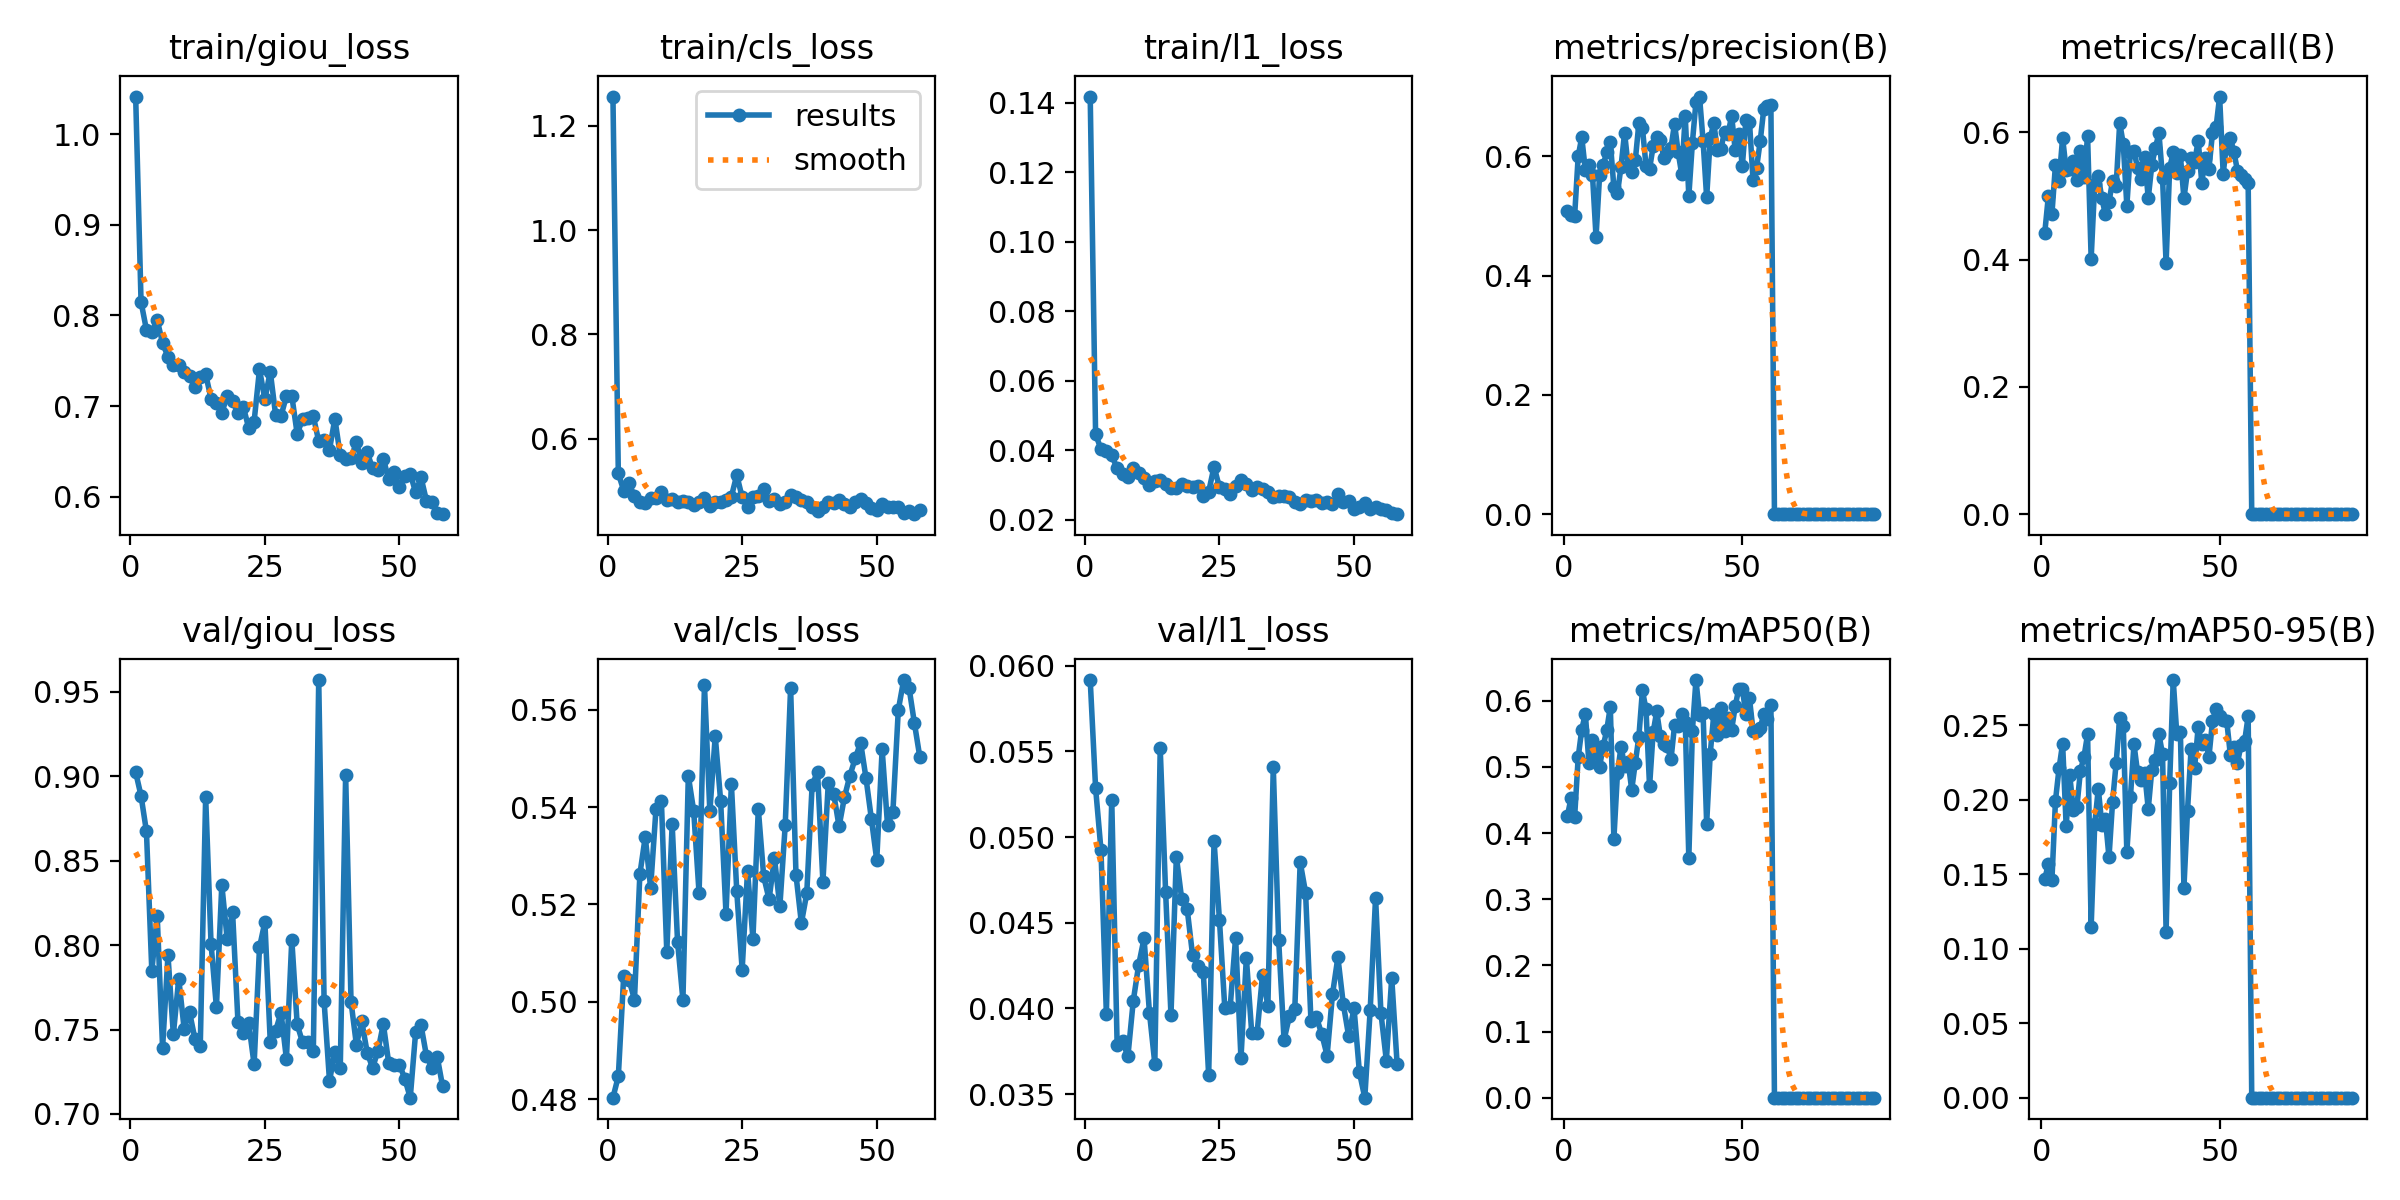

Values plotted in this chart, from the file beside it:
epoch, time, train/giou_loss, train/cls_loss, train/l1_loss, metrics/precision(B), metrics/recall(B), metrics/mAP50(B), metrics/mAP50-95(B), val/giou_loss, val/cls_loss, val/l1_loss, lr/pg0, lr/pg1, lr/pg2
1, 587.9, 1.041, 1.256, 0.1417, 0.5084, 0.4422, 0.4263, 0.1466, 0.9023, 0.4803, 0.05917, 0.0005552, 0.0005552, 0.0005552
2, 1165, 0.8148, 0.5335, 0.04465, 0.5011, 0.4994, 0.4529, 0.1569, 0.8884, 0.4847, 0.05286, 0.0011, 0.0011, 0.0011
3, 1750, 0.7842, 0.5008, 0.04029, 0.5001, 0.4712, 0.4242, 0.1458, 0.8673, 0.5053, 0.04924, 0.001634, 0.001634, 0.001634
4, 2321, 0.7819, 0.5145, 0.03973, 0.6003, 0.5494, 0.5145, 0.1993, 0.7847, 0.5044, 0.03969, 0.001617, 0.001617, 0.001617
5, 2889, 0.795, 0.4894, 0.03854, 0.6322, 0.524, 0.5563, 0.2209, 0.8173, 0.5004, 0.05217, 0.001601, 0.001601, 0.001601
6, 3456, 0.7695, 0.4787, 0.03478, 0.5772, 0.5914, 0.5803, 0.2377, 0.7392, 0.5262, 0.03786, 0.001584, 0.001584, 0.001584
7, 4022, 0.7544, 0.4775, 0.03322, 0.5849, 0.541, 0.5065, 0.1823, 0.7939, 0.5339, 0.03808, 0.001568, 0.001568, 0.001568
8, 4589, 0.7456, 0.4863, 0.0324, 0.5694, 0.5419, 0.5407, 0.2165, 0.7471, 0.5234, 0.03721, 0.001551, 0.001551, 0.001551
9, 5156, 0.7451, 0.4857, 0.03487, 0.4649, 0.5546, 0.5205, 0.1929, 0.7801, 0.5397, 0.04045, 0.001535, 0.001535, 0.001535
10, 5722, 0.7371, 0.4976, 0.03348, 0.5685, 0.5256, 0.5004, 0.1951, 0.7506, 0.5413, 0.04254, 0.001518, 0.001518, 0.001518
11, 6288, 0.7332, 0.4831, 0.03208, 0.5854, 0.5712, 0.531, 0.2195, 0.7603, 0.5102, 0.04409, 0.001502, 0.001502, 0.001502
12, 6855, 0.7205, 0.4845, 0.02993, 0.6072, 0.53, 0.5555, 0.2288, 0.7447, 0.5365, 0.03976, 0.001485, 0.001485, 0.001485
13, 7421, 0.7324, 0.4788, 0.03106, 0.6241, 0.5939, 0.5907, 0.2439, 0.7405, 0.5124, 0.03678, 0.001469, 0.001469, 0.001469
14, 7989, 0.7352, 0.4815, 0.03146, 0.5479, 0.4017, 0.391, 0.1146, 0.8875, 0.5004, 0.05518, 0.001452, 0.001452, 0.001452
15, 8555, 0.7082, 0.4791, 0.03032, 0.5381, 0.5196, 0.49, 0.1837, 0.8008, 0.5464, 0.04682, 0.001436, 0.001436, 0.001436
16, 9122, 0.7039, 0.4732, 0.02899, 0.5827, 0.5311, 0.5303, 0.2074, 0.7631, 0.5392, 0.03962, 0.001419, 0.001419, 0.001419
17, 9689, 0.6923, 0.4779, 0.02918, 0.6395, 0.4962, 0.5019, 0.1831, 0.8357, 0.5223, 0.04886, 0.001403, 0.001403, 0.001403
18, 10256, 0.7117, 0.4863, 0.0304, 0.5837, 0.4711, 0.5074, 0.1872, 0.8036, 0.565, 0.04637, 0.001386, 0.001386, 0.001386
19, 10824, 0.7052, 0.4714, 0.02964, 0.5745, 0.4905, 0.4654, 0.1613, 0.8195, 0.5391, 0.04583, 0.00137, 0.00137, 0.00137
20, 11392, 0.6927, 0.4796, 0.0294, 0.5932, 0.524, 0.5063, 0.1985, 0.7545, 0.5546, 0.04314, 0.001353, 0.001353, 0.001353
21, 11960, 0.699, 0.4784, 0.02982, 0.6552, 0.5155, 0.5453, 0.2245, 0.7478, 0.5413, 0.04248, 0.001337, 0.001337, 0.001337
22, 12528, 0.6758, 0.4835, 0.0267, 0.6475, 0.6149, 0.6155, 0.2548, 0.7536, 0.5181, 0.04215, 0.00132, 0.00132, 0.00132
23, 13096, 0.683, 0.4892, 0.02802, 0.5846, 0.5819, 0.5868, 0.2495, 0.7294, 0.5447, 0.0361, 0.001304, 0.001304, 0.001304
24, 13665, 0.7404, 0.5306, 0.03527, 0.5788, 0.4848, 0.4704, 0.1648, 0.7986, 0.5227, 0.04978, 0.001287, 0.001287, 0.001287
25, 14233, 0.7076, 0.4877, 0.02935, 0.6168, 0.5699, 0.552, 0.2016, 0.8137, 0.5066, 0.04518, 0.001271, 0.001271, 0.001271
26, 14801, 0.7381, 0.4702, 0.02898, 0.632, 0.5711, 0.5837, 0.2372, 0.7427, 0.5269, 0.04001, 0.001254, 0.001254, 0.001254
27, 15368, 0.69, 0.4878, 0.02729, 0.628, 0.5439, 0.5472, 0.2184, 0.7494, 0.513, 0.04009, 0.001238, 0.001238, 0.001238
28, 15936, 0.6892, 0.4903, 0.02972, 0.598, 0.5272, 0.5349, 0.213, 0.7599, 0.5396, 0.04413, 0.001221, 0.001221, 0.001221
29, 16502, 0.7112, 0.503, 0.03136, 0.6054, 0.5612, 0.5316, 0.218, 0.7326, 0.5257, 0.03708, 0.001205, 0.001205, 0.001205
30, 17070, 0.7114, 0.481, 0.03028, 0.6142, 0.4963, 0.5112, 0.1938, 0.8032, 0.521, 0.04295, 0.001188, 0.001188, 0.001188
31, 17638, 0.6693, 0.4853, 0.02862, 0.6551, 0.5489, 0.5625, 0.2201, 0.753, 0.5296, 0.03857, 0.001172, 0.001172, 0.001172
32, 18205, 0.6857, 0.4755, 0.02928, 0.6075, 0.5758, 0.5621, 0.2265, 0.7424, 0.5196, 0.03858, 0.001155, 0.001155, 0.001155
33, 18772, 0.6869, 0.479, 0.02884, 0.5703, 0.5987, 0.5799, 0.2438, 0.7427, 0.5363, 0.04195, 0.001139, 0.001139, 0.001139
34, 19340, 0.6886, 0.4924, 0.02787, 0.6679, 0.5285, 0.5683, 0.2305, 0.7374, 0.5645, 0.04014, 0.001122, 0.001122, 0.001122
35, 19908, 0.6613, 0.4889, 0.0264, 0.5332, 0.3947, 0.3624, 0.1114, 0.9569, 0.526, 0.0541, 0.001106, 0.001106, 0.001106
36, 20476, 0.6622, 0.482, 0.02693, 0.6229, 0.5445, 0.5542, 0.2113, 0.7667, 0.5162, 0.04399, 0.001089, 0.001089, 0.001089
37, 21046, 0.652, 0.4783, 0.02677, 0.6912, 0.5684, 0.6312, 0.2803, 0.7196, 0.5223, 0.03816, 0.001073, 0.001073, 0.001073
38, 21615, 0.6861, 0.4694, 0.02662, 0.7003, 0.5354, 0.5789, 0.2439, 0.7366, 0.5446, 0.03955, 0.001056, 0.001056, 0.001056
39, 22182, 0.6456, 0.4612, 0.02497, 0.6256, 0.5637, 0.5808, 0.2456, 0.727, 0.5472, 0.03999, 0.00104, 0.00104, 0.00104
40, 22749, 0.6414, 0.4691, 0.0245, 0.531, 0.4964, 0.4143, 0.141, 0.9008, 0.5246, 0.04854, 0.001023, 0.001023, 0.001023
41, 23316, 0.6429, 0.4779, 0.0256, 0.6307, 0.5394, 0.5198, 0.1925, 0.7665, 0.545, 0.04676, 0.001007, 0.001007, 0.001007
42, 23884, 0.6602, 0.4775, 0.0254, 0.656, 0.5601, 0.5797, 0.2339, 0.7409, 0.5427, 0.03926, 0.0009904, 0.0009904, 0.0009904
43, 24451, 0.6374, 0.4824, 0.02565, 0.6103, 0.5539, 0.5487, 0.2215, 0.7548, 0.536, 0.03949, 0.0009739, 0.0009739, 0.0009739
44, 25021, 0.6491, 0.4742, 0.02471, 0.6129, 0.5872, 0.5883, 0.2491, 0.7364, 0.542, 0.03851, 0.0009574, 0.0009574, 0.0009574
45, 25589, 0.6313, 0.4686, 0.02521, 0.6408, 0.521, 0.5545, 0.2371, 0.7273, 0.5464, 0.03725, 0.0009409, 0.0009409, 0.0009409
46, 26156, 0.63, 0.4791, 0.0245, 0.6379, 0.5596, 0.5736, 0.2403, 0.7373, 0.55, 0.04083, 0.0009244, 0.0009244, 0.0009244
47, 26722, 0.6421, 0.4838, 0.02728, 0.6681, 0.5424, 0.5561, 0.2286, 0.7533, 0.5533, 0.04298, 0.0009078, 0.0009078, 0.0009078
48, 27287, 0.6191, 0.4762, 0.02499, 0.6106, 0.599, 0.5916, 0.2526, 0.7302, 0.546, 0.04027, 0.0008913, 0.0008913, 0.0008913
49, 27853, 0.6277, 0.4668, 0.02536, 0.6373, 0.6081, 0.6183, 0.2609, 0.7291, 0.5376, 0.03839, 0.0008748, 0.0008748, 0.0008748
50, 28419, 0.6111, 0.4637, 0.02296, 0.5838, 0.6564, 0.6181, 0.256, 0.7293, 0.5291, 0.04001, 0.0008583, 0.0008583, 0.0008583
51, 28984, 0.6224, 0.475, 0.02377, 0.6617, 0.535, 0.5791, 0.2536, 0.7207, 0.5519, 0.03627, 0.0008418, 0.0008418, 0.0008418
52, 29550, 0.6253, 0.4697, 0.02474, 0.658, 0.5851, 0.6034, 0.2527, 0.7097, 0.5363, 0.03479, 0.0008253, 0.0008253, 0.0008253
53, 30116, 0.605, 0.4698, 0.02303, 0.5597, 0.5916, 0.5544, 0.2303, 0.7484, 0.5391, 0.03991, 0.0008088, 0.0008088, 0.0008088
54, 30682, 0.6214, 0.4686, 0.02373, 0.5813, 0.5691, 0.5536, 0.2355, 0.7525, 0.5599, 0.04646, 0.0007923, 0.0007923, 0.0007923
55, 31248, 0.5959, 0.4579, 0.02312, 0.6252, 0.5401, 0.5582, 0.2247, 0.7346, 0.5661, 0.03972, 0.0007758, 0.0007758, 0.0007758
56, 31814, 0.5941, 0.4616, 0.02282, 0.6791, 0.5337, 0.5798, 0.2366, 0.7275, 0.5645, 0.03696, 0.0007593, 0.0007593, 0.0007593
57, 32379, 0.5819, 0.4555, 0.022, 0.6841, 0.5263, 0.5725, 0.2391, 0.734, 0.5572, 0.04179, 0.0007428, 0.0007428, 0.0007428
58, 32945, 0.5808, 0.4635, 0.0216, 0.6855, 0.521, 0.5938, 0.256, 0.7165, 0.5503, 0.03676, 0.0007263, 0.0007263, 0.0007263
59, 33508, nan, nan, nan, 0, 0, 0, 0, nan, nan, nan, 0.0007098, 0.0007098, 0.0007098
60, 34057, nan, nan, nan, 0, 0, 0, 0, nan, nan, nan, 0.0006933, 0.0006933, 0.0006933
... 27 more rows
